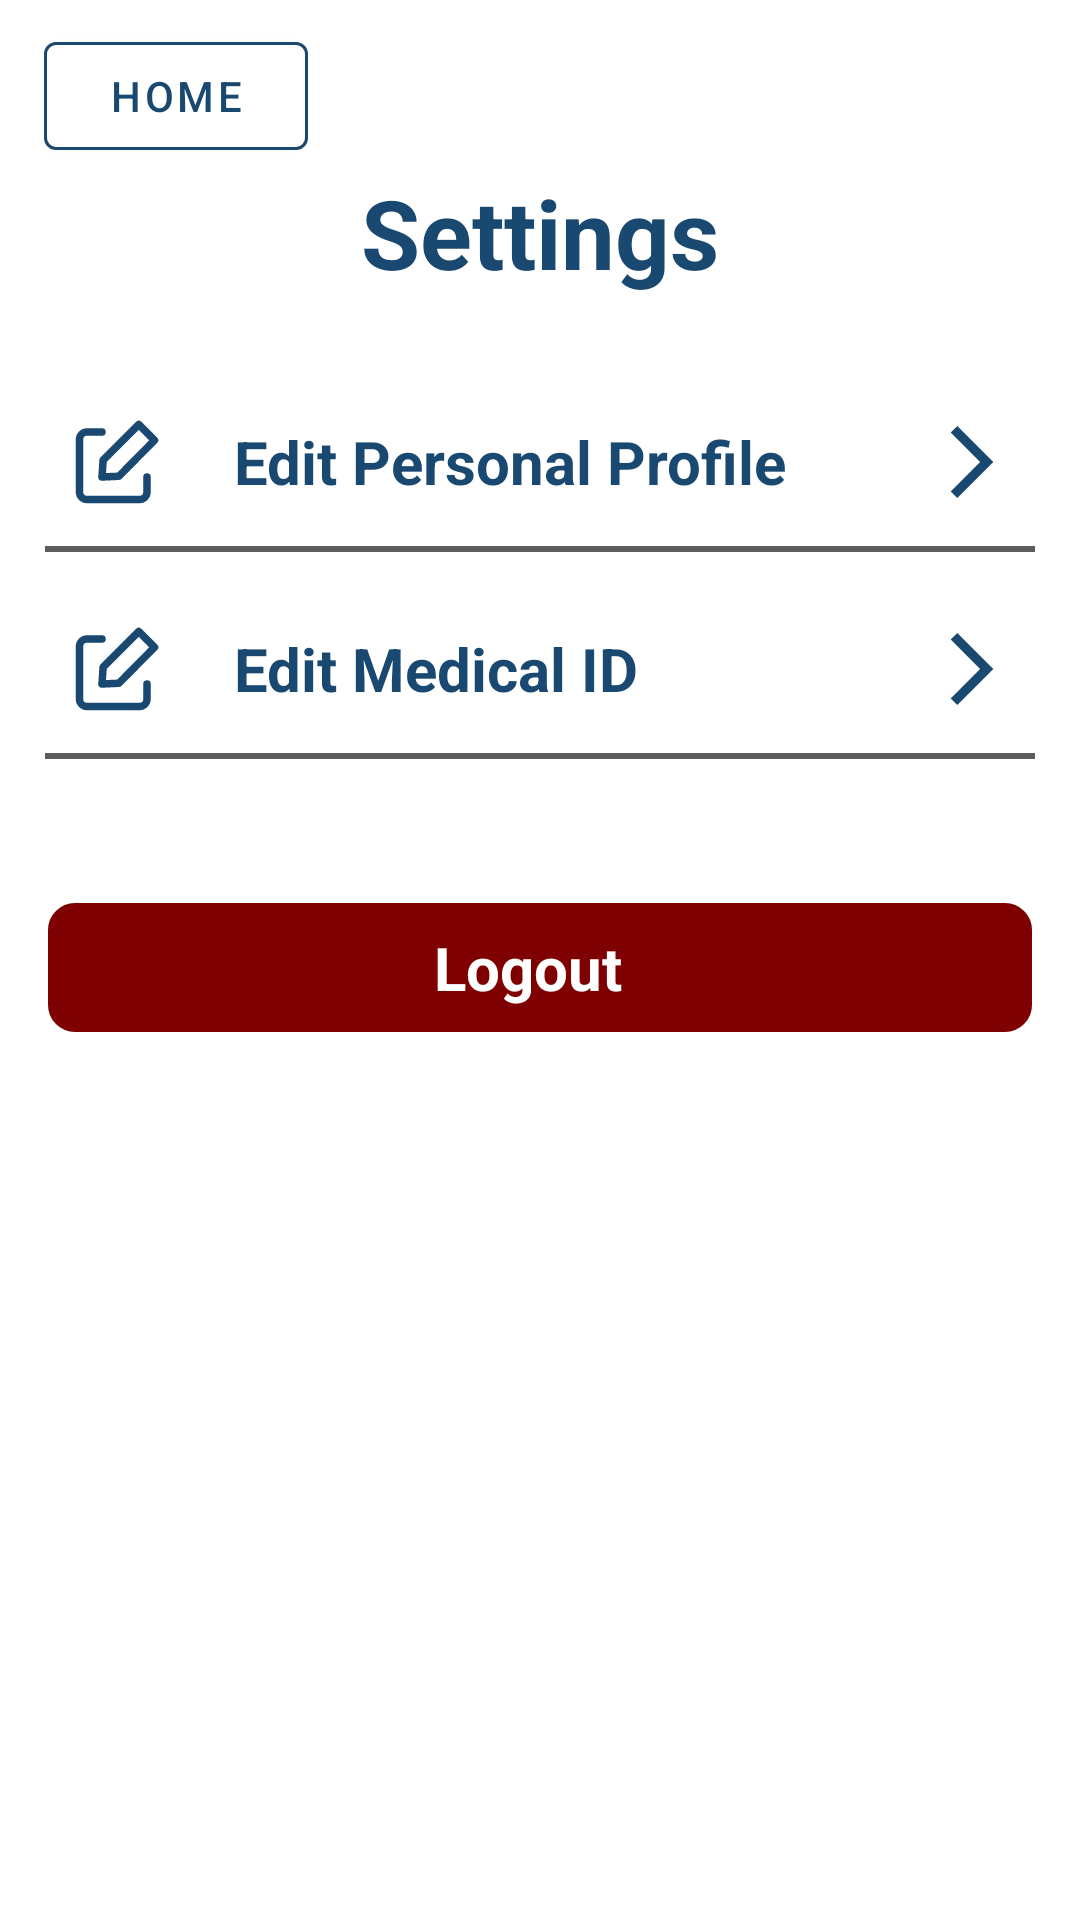

Here is an Android app screen rendered from its layout file. Give the layout XML and the strings, colors and styles it references.
<!-- AndroidManifest.xml: activity theme Theme.CareCompanionWithBar -->
<!-- res/layout/activity_settings.xml -->
<?xml version="1.0" encoding="utf-8"?>
<androidx.constraintlayout.widget.ConstraintLayout xmlns:android="http://schemas.android.com/apk/res/android"
    xmlns:app="http://schemas.android.com/apk/res-auto"
    xmlns:tools="http://schemas.android.com/tools"
    android:id="@+id/main"
    android:layout_width="match_parent"
    android:layout_height="match_parent"
    android:background="@color/white"
    tools:context=".SettingsActivity">

    <TextView
        android:id="@+id/settingsTitle"
        android:layout_width="wrap_content"
        android:layout_height="wrap_content"
        android:layout_marginTop="56dp"
        android:text="Settings"
        android:textColor="@color/dark_blue"
        android:textSize="32sp"
        android:textStyle="bold"
        app:layout_constraintEnd_toEndOf="parent"
        app:layout_constraintStart_toStartOf="parent"
        app:layout_constraintTop_toTopOf="parent" />

    <Button
        android:id="@+id/homeButton"
        android:layout_width="wrap_content"
        android:layout_height="wrap_content"
        android:layout_marginStart="8dp"
        android:layout_marginTop="8dp"
        android:text="Home"
        android:backgroundTint="@color/white"
        android:textColor="@color/dark_blue"
        app:strokeColor="@color/dark_blue"
        app:strokeWidth="1dp"
        app:layout_constraintEnd_toEndOf="parent"
        app:layout_constraintHorizontal_bias="0.025"
        app:layout_constraintStart_toStartOf="parent"
        app:layout_constraintTop_toTopOf="parent" />


    <LinearLayout
        android:id="@+id/editProfileButton"
        android:layout_width="0dp"
        android:layout_height="wrap_content"
        android:orientation="horizontal"
        android:layout_marginStart="16dp"
        android:layout_marginTop="32dp"
        android:layout_marginEnd="16dp"
        android:padding="8dp"
        android:background="@drawable/button_background_white"
        android:clickable="true"
        android:focusable="true"
        android:gravity="center"
        app:layout_constraintEnd_toEndOf="parent"
        app:layout_constraintStart_toStartOf="parent"
        app:layout_constraintTop_toBottomOf="@id/settingsTitle">

        <ImageView
            android:layout_width="wrap_content"
            android:layout_height="wrap_content"
            android:src="@drawable/edit_open"
            android:clickable="false"
            android:layout_marginEnd="24dp"/> 

        <TextView
            android:layout_width="0dp"
            android:layout_height="wrap_content"
            android:text="Edit Personal Profile"
            android:textSize="20sp"
            android:textStyle="bold"
            android:clickable="false"
            android:textColor="@color/dark_blue"
            android:layout_weight="1"
            android:textAlignment="textStart"/>

        <ImageView
            android:layout_width="wrap_content"
            android:layout_height="wrap_content"
            android:clickable="false"
            android:src="@drawable/arrow_open_right"
            android:layout_marginStart="24dp"/> 

    </LinearLayout>


    <View
        android:id="@+id/editProfileLine"
        android:layout_width="match_parent"
        android:layout_height="2dp"
        android:layout_marginTop="5dp"
        android:background="@color/grey"
        android:layout_marginStart="15dp"
        android:layout_marginEnd="15dp"
        app:layout_constraintStart_toStartOf="parent"
        app:layout_constraintEnd_toEndOf="parent"
        app:layout_constraintTop_toBottomOf="@id/editProfileButton"/>


    <LinearLayout
        android:id="@+id/editMedicalButton"
        android:layout_width="0dp"
        android:layout_height="wrap_content"
        android:orientation="horizontal"
        android:layout_marginStart="16dp"
        android:layout_marginTop="16dp"
        android:layout_marginEnd="16dp"
        android:padding="8dp"
        android:background="@drawable/button_background_white"
        android:clickable="true"
        android:focusable="true"
        android:gravity="center"
        app:layout_constraintEnd_toEndOf="parent"
        app:layout_constraintStart_toStartOf="parent"
        app:layout_constraintTop_toBottomOf="@id/editProfileLine">

        <ImageView
            android:layout_width="wrap_content"
            android:layout_height="wrap_content"
            android:src="@drawable/edit_open"
            android:clickable="false"
            android:layout_marginEnd="24dp"/> 

        <TextView
            android:layout_width="0dp"
            android:layout_height="wrap_content"
            android:text="Edit Medical ID"
            android:textSize="20sp"
            android:textStyle="bold"
            android:clickable="false"
            android:textColor="@color/dark_blue"
            android:layout_weight="1"
            android:textAlignment="textStart"/>

        <ImageView
            android:layout_width="wrap_content"
            android:layout_height="wrap_content"
            android:clickable="false"
            android:src="@drawable/arrow_open_right"/>

    </LinearLayout>

    <View
        android:id="@+id/editMedicalLine"
        android:layout_width="match_parent"
        android:layout_height="2dp"
        android:layout_marginStart="15dp"
        android:layout_marginTop="5dp"
        android:layout_marginEnd="15dp"
        android:background="@color/grey"
        app:layout_constraintEnd_toEndOf="parent"
        app:layout_constraintHorizontal_bias="0.0"
        app:layout_constraintStart_toStartOf="parent"
        app:layout_constraintTop_toBottomOf="@id/editMedicalButton" />

    <LinearLayout
        android:id="@+id/logoutButton"
        android:layout_width="0dp"
        android:layout_height="wrap_content"
        android:orientation="horizontal"
        android:layout_marginStart="16dp"
        android:layout_marginTop="48dp"
        android:layout_marginEnd="16dp"
        android:padding="8dp"
        android:background="@drawable/button_background_red"
        android:clickable="true"
        android:focusable="true"
        android:gravity="center"
        app:layout_constraintEnd_toEndOf="parent"
        app:layout_constraintStart_toStartOf="parent"
        app:layout_constraintTop_toBottomOf="@id/editMedicalLine">

        <ImageView
            android:layout_width="wrap_content"
            android:layout_height="wrap_content"
            android:clickable="false"
            android:src="@drawable/logout"/>

        <TextView
            android:layout_width="0dp"
            android:layout_height="wrap_content"
            android:text="Logout"
            android:textSize="20sp"
            android:textStyle="bold"
            android:clickable="false"
            android:textColor="@color/white"
            android:layout_weight="1"
            android:paddingEnd="8dp"
            android:textAlignment="center"/>

    </LinearLayout>




</androidx.constraintlayout.widget.ConstraintLayout>
<!-- resources referenced by this layout -->
<resources>
  <color name="dark_blue">#194970</color>
  <color name="grey">#5C5C5C</color>
  <color name="white">#FFFFFFFF</color>
  <!-- drawable arrow_open_right (drawable) -->
  <vector xmlns:android="http://schemas.android.com/apk/res/android"
      android:width="24dp"
      android:height="24dp"
      android:viewportWidth="1920"
      android:viewportHeight="1920">
    <path
        android:pathData="M568.1,0 L392,176.1l783.9,784L392,1743.9 568.1,1920l960.1,-959.9z"
        android:fillColor="@color/dark_blue"
        android:fillType="evenOdd"/>
  </vector>
  <!-- drawable button_background_red (drawable) -->
  <?xml version="1.0" encoding="utf-8"?>
  <selector xmlns:android="http://schemas.android.com/apk/res/android">
  <item>
      <shape android:shape="rectangle">
          <solid android:color="@color/red" />
          <stroke android:width="2dp" android:color="@color/red" />
          <corners android:radius="8dp" />
          <padding android:left="8dp" android:top="8dp" android:right="8dp" android:bottom="8dp" />
      </shape>
  </item>
  </selector>
  <!-- drawable button_background_white (drawable) -->
  <?xml version="1.0" encoding="utf-8"?>
  <selector xmlns:android="http://schemas.android.com/apk/res/android">
  <item>
      <shape android:shape="rectangle">
          <solid android:color="@color/white" />
          <stroke android:width="2dp" android:color="@color/white" />
          <corners android:radius="8dp" />
          <padding android:left="8dp" android:top="8dp" android:right="8dp" android:bottom="8dp" />
      </shape>
  </item>
  </selector>
  <!-- drawable edit_open (drawable) -->
  <vector xmlns:android="http://schemas.android.com/apk/res/android"
      android:width="30dp"
      android:height="30dp"
      android:viewportWidth="24"
      android:viewportHeight="24">
    <path
        android:pathData="M20,16v4a2,2 0,0 1,-2 2H4a2,2 0,0 1,-2 -2V6A2,2 0,0 1,4 4H8"
        android:strokeLineJoin="round"
        android:strokeWidth="2"
        android:fillColor="#00000000"
        android:strokeColor="@color/dark_blue"
        android:strokeLineCap="round"/>
    <path
        android:pathData="M12.5,15.8l9.5,-9.6l-4.2,-4.2l-9.5,9.5l-0.3,4.5l4.5,-0.2z"
        android:strokeLineJoin="round"
        android:strokeWidth="2"
        android:fillColor="#00000000"
        android:strokeColor="@color/dark_blue"
        android:strokeLineCap="round"/>
  </vector>
  <style name="Theme.CareCompanionWithBar" parent="Theme.MaterialComponents.DayNight">
          
          <item name="colorPrimary">@color/dark_blue</item>
          <item name="colorPrimaryVariant">@color/dark_blue</item>
          <item name="colorOnPrimary">@color/white</item>
          
          <item name="colorSecondary">@color/dark_blue</item>
          <item name="colorSecondaryVariant">@color/dark_blue</item>
          <item name="colorOnSecondary">@color/black</item>
          
          <item name="android:statusBarColor">?attr/colorPrimaryVariant</item>
          
      </style>
  <color name="red">#7E0000</color>
  <color name="black">#FF000000</color>
</resources>
